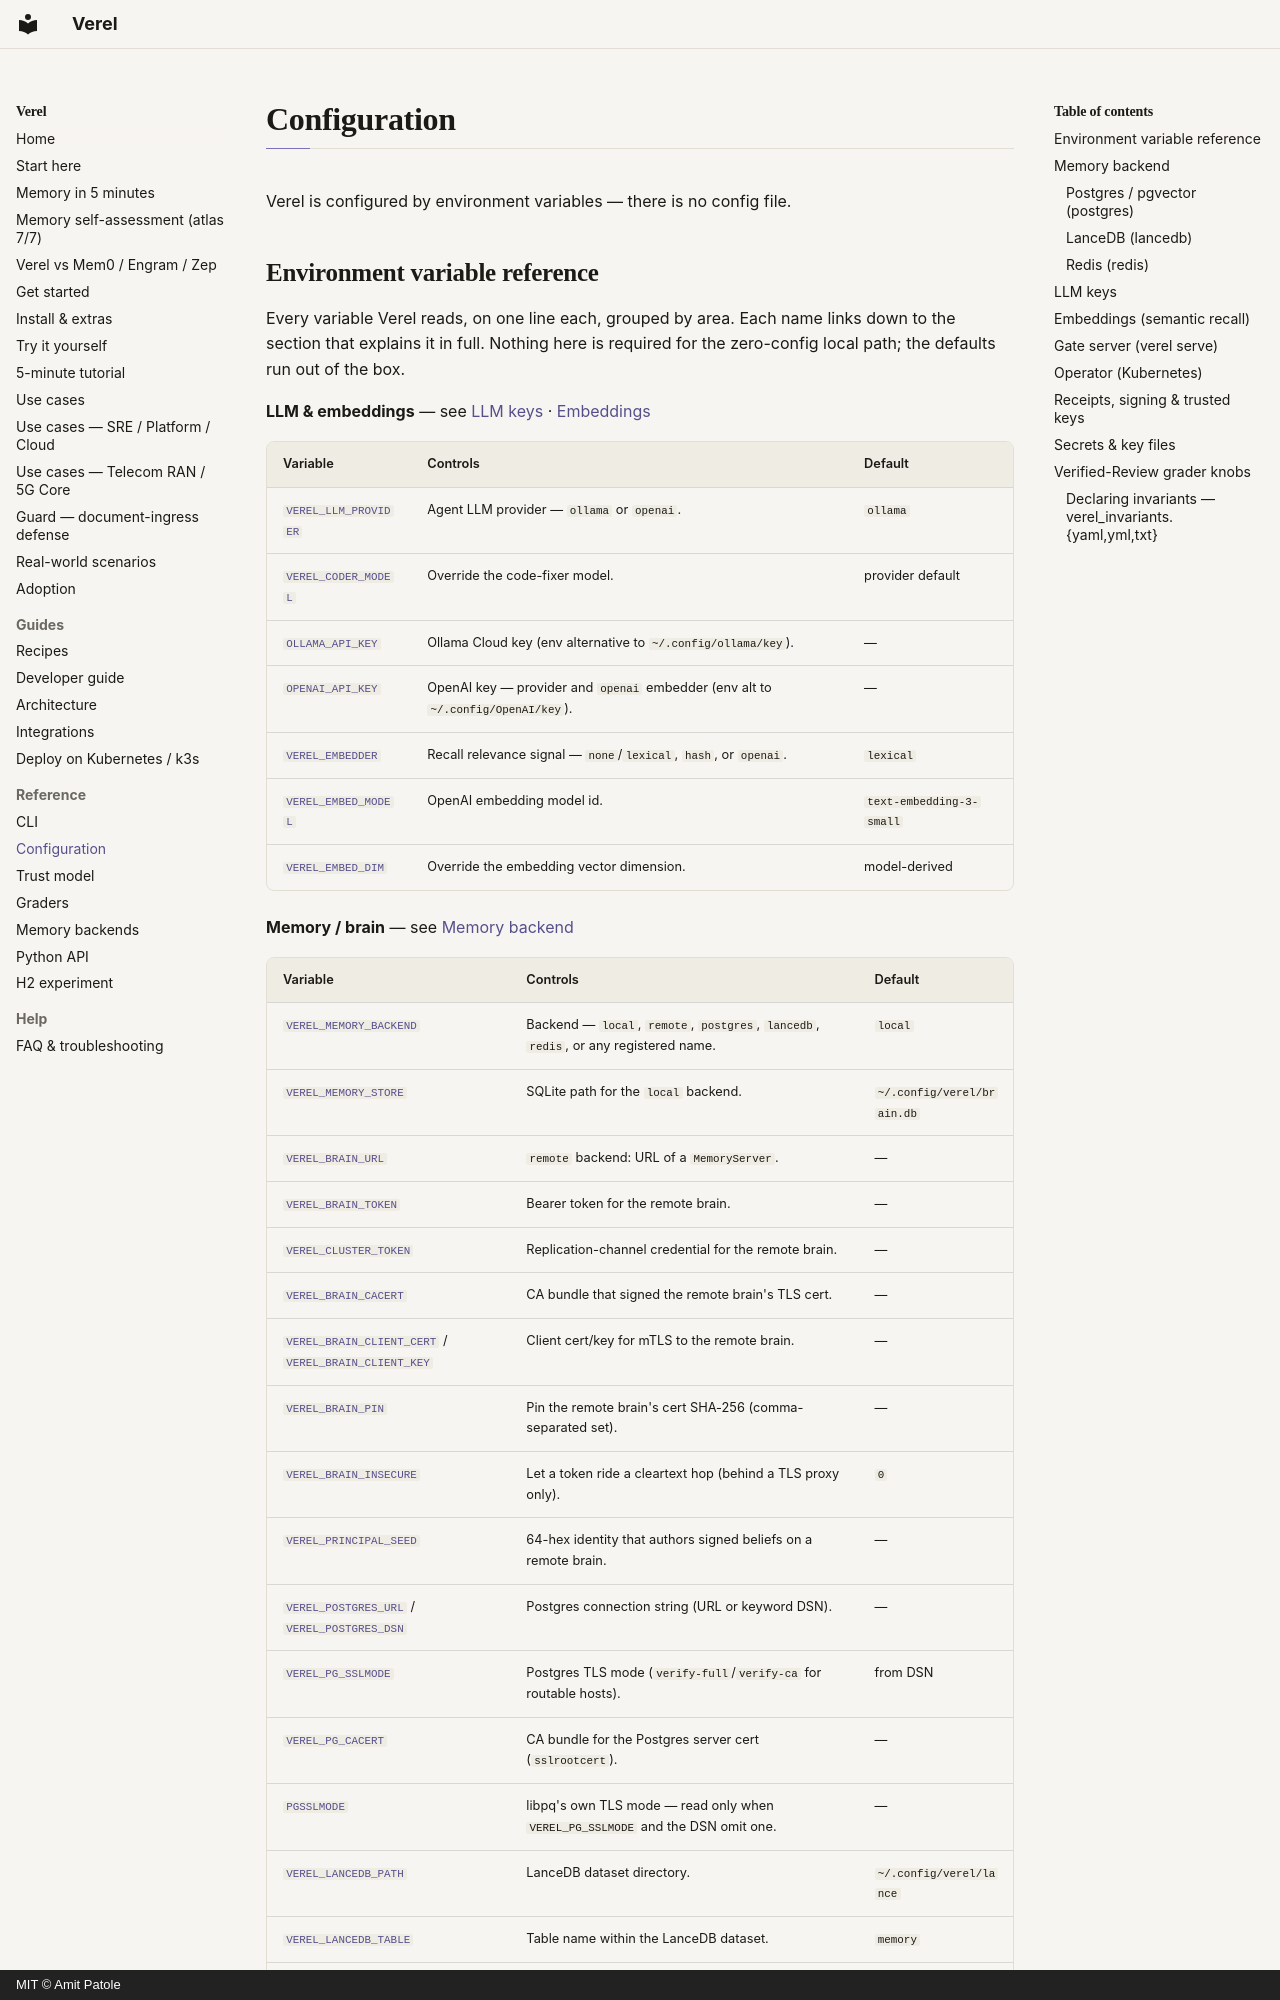

repository: amitpatole/verel · page: configuration/index.html · generator: mkdocs · copyright: MIT © Amit Patole

# Configuration

Verel is configured by environment variables — there is no config file.

## Environment variable reference

Every variable Verel reads, on one line each, grouped by area. Each name links down to the section
that explains it in full. Nothing here is required for the zero-config local path; the defaults run
out of the box.

**LLM & embeddings** — see [LLM keys](#llm-keys) · [Embeddings](#embeddings-semantic-recall)

| Variable | Controls | Default |
|---|---|---|
| [`VEREL_LLM_PROVIDER`](#llm-keys) | Agent LLM provider — `ollama` or `openai`. | `ollama` |
| [`VEREL_CODER_MODEL`](#llm-keys) | Override the code-fixer model. | provider default |
| [`OLLAMA_API_KEY`](#llm-keys) | Ollama Cloud key (env alternative to `~/.config/ollama/key`). | — |
| [`OPENAI_API_KEY`](#llm-keys) | OpenAI key — provider and `openai` embedder (env alt to `~/.config/OpenAI/key`). | — |
| [`VEREL_EMBEDDER`](#embeddings-semantic-recall) | Recall relevance signal — `none`/`lexical`, `hash`, or `openai`. | `lexical` |
| [`VEREL_EMBED_MODEL`](#embeddings-semantic-recall) | OpenAI embedding model id. | `text-embedding-3-small` |
| [`VEREL_EMBED_DIM`](#embeddings-semantic-recall) | Override the embedding vector dimension. | model-derived |

**Memory / brain** — see [Memory backend](#memory-backend)

| Variable | Controls | Default |
|---|---|---|
| [`VEREL_MEMORY_BACKEND`](#memory-backend) | Backend — `local`, `remote`, `postgres`, `lancedb`, `redis`, or any registered name. | `local` |
| [`VEREL_MEMORY_STORE`](#memory-backend) | SQLite path for the `local` backend. | `~/.config/verel/brain.db` |
| [`VEREL_BRAIN_URL`](#memory-backend) | `remote` backend: URL of a `MemoryServer`. | — |
| [`VEREL_BRAIN_TOKEN`](#memory-backend) | Bearer token for the remote brain. | — |
| [`VEREL_CLUSTER_TOKEN`](#memory-backend) | Replication-channel credential for the remote brain. | — |
| [`VEREL_BRAIN_CACERT`](#memory-backend) | CA bundle that signed the remote brain's TLS cert. | — |
| [`VEREL_BRAIN_CLIENT_CERT`](#memory-backend) / [`VEREL_BRAIN_CLIENT_KEY`](#memory-backend) | Client cert/key for mTLS to the remote brain. | — |
| [`VEREL_BRAIN_PIN`](#memory-backend) | Pin the remote brain's cert SHA-256 (comma-separated set). | — |
| [`VEREL_BRAIN_INSECURE`](#memory-backend) | Let a token ride a cleartext hop (behind a TLS proxy only). | `0` |
| [`VEREL_PRINCIPAL_SEED`](#memory-backend) | 64-hex identity that authors signed beliefs on a remote brain. | — |
| [`VEREL_POSTGRES_URL`](#postgres-pgvector-postgres) / [`VEREL_POSTGRES_DSN`](#postgres-pgvector-postgres) | Postgres connection string (URL or keyword DSN). | — |
| [`VEREL_PG_SSLMODE`](#postgres-pgvector-postgres) | Postgres TLS mode (`verify-full`/`verify-ca` for routable hosts). | from DSN |
| [`VEREL_PG_CACERT`](#postgres-pgvector-postgres) | CA bundle for the Postgres server cert (`sslrootcert`). | — |
| [`PGSSLMODE`](#postgres-pgvector-postgres) | libpq's own TLS mode — read only when `VEREL_PG_SSLMODE` and the DSN omit one. | — |
| [`VEREL_LANCEDB_PATH`](#lancedb-lancedb) | LanceDB dataset directory. | `~/.config/verel/lance` |
| [`VEREL_LANCEDB_TABLE`](#lancedb-lancedb) | Table name within the LanceDB dataset. | `memory` |
| [`VEREL_REDIS_URL`](#redis-redis) | Redis connection URL (`rediss://` + AUTH for routable hosts). | — |
| [`VEREL_REDIS_PREFIX`](#redis-redis) | Redis key namespace. | `verel` |
| [`VEREL_REDIS_CACERT`](#redis-redis) | CA bundle for the Redis server's TLS cert. | — |

**Gate server (`verel serve`)** — see [Gate server](#gate-server-verel-serve)
